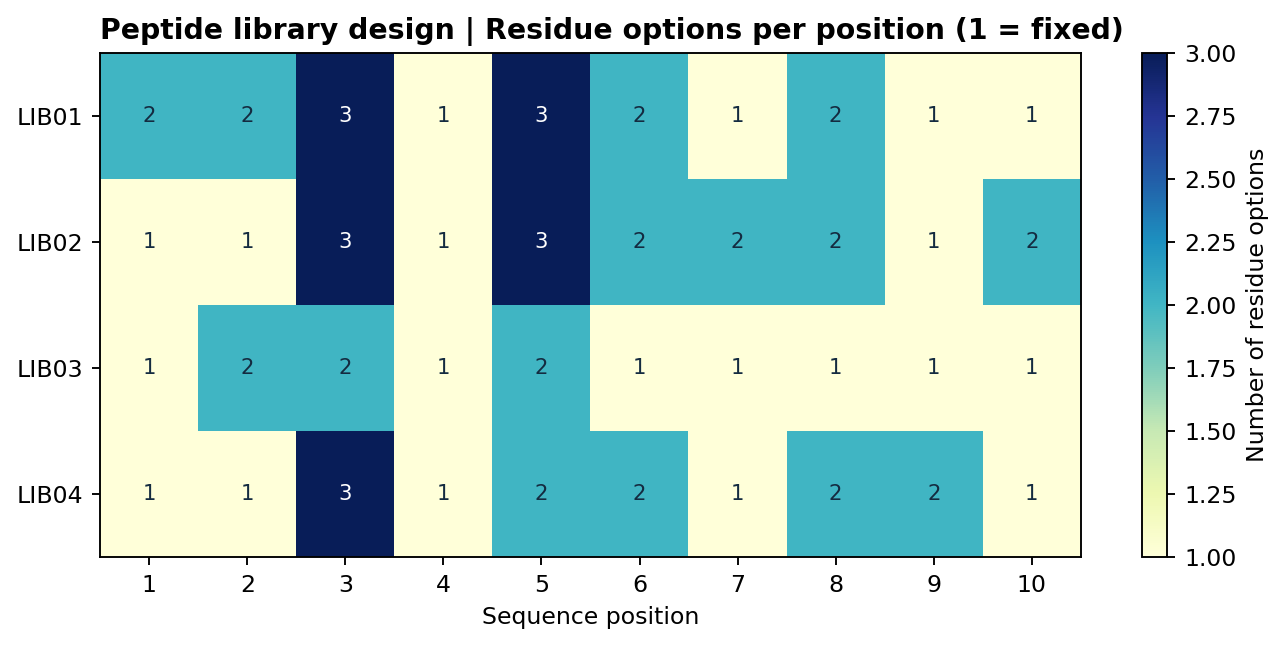

The file beside this chart, header and first rows:
library_id, position, residue_options_json, option_count, fixed_within_library
LIB01, 1, ["L", "T"], 2, False
LIB01, 2, ["S", "T"], 2, False
LIB01, 3, ["F", "M", "S"], 3, False
LIB01, 4, ["L"], 1, True
LIB01, 5, ["E", "L", "Y"], 3, False
LIB01, 6, ["W", "Y"], 2, False
LIB01, 7, ["W"], 1, True
LIB01, 8, ["L", "Q"], 2, False
LIB01, 9, ["L"], 1, True
LIB01, 10, ["L"], 1, True
LIB02, 1, ["T"], 1, True
LIB02, 2, ["F"], 1, True
LIB02, 3, ["F", "M", "S"], 3, False
LIB02, 4, ["L"], 1, True
LIB02, 5, ["E", "L", "Y"], 3, False
LIB02, 6, ["W", "Y"], 2, False
LIB02, 7, ["A", "W"], 2, False
LIB02, 8, ["L", "Q"], 2, False
LIB02, 9, ["L"], 1, True
LIB02, 10, ["L", "P"], 2, False
LIB03, 1, ["T"], 1, True
LIB03, 2, ["F", "S"], 2, False
LIB03, 3, ["M", "S"], 2, False
LIB03, 4, ["H"], 1, True
LIB03, 5, ["E", "Y"], 2, False
LIB03, 6, ["W"], 1, True
LIB03, 7, ["A"], 1, True
LIB03, 8, ["Q"], 1, True
LIB03, 9, ["L"], 1, True
LIB03, 10, ["L"], 1, True
LIB04, 1, ["T"], 1, True
LIB04, 2, ["S"], 1, True
LIB04, 3, ["F", "M", "S"], 3, False
LIB04, 4, ["L"], 1, True
LIB04, 5, ["E", "Y"], 2, False
LIB04, 6, ["L", "Y"], 2, False
LIB04, 7, ["W"], 1, True
LIB04, 8, ["L", "Q"], 2, False
LIB04, 9, ["L", "Q"], 2, False
LIB04, 10, ["L"], 1, True
